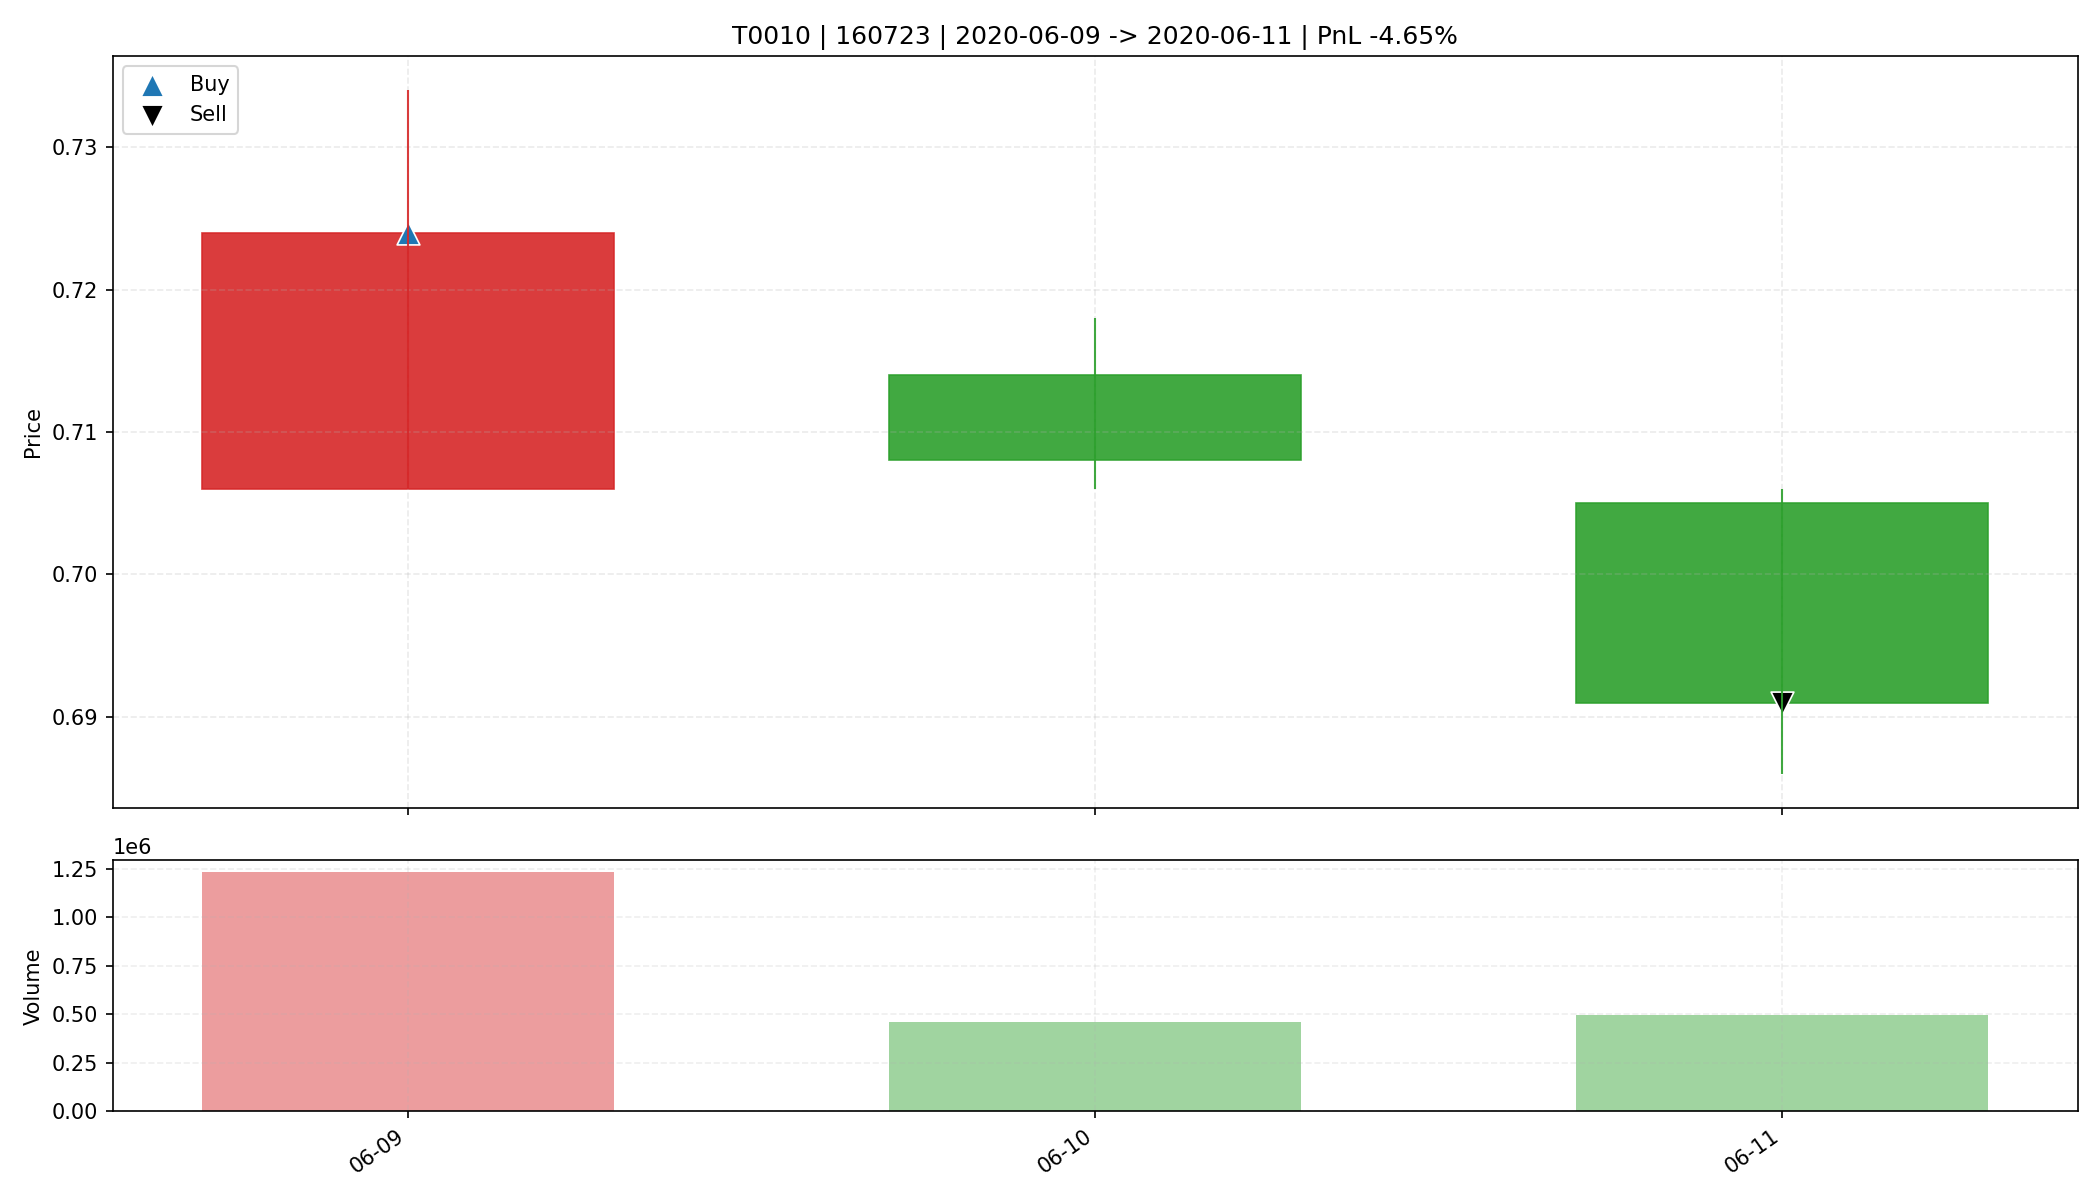

The table this chart was drawn from, first rows:
date, open, high, low, close, amount, volume, trade_id, code, buy_date, sell_date, buy_price, sell_price, matched_shares, buy_reason, sell_reason, sell_profit_pct, sell_hold_days, is_buy_day, is_sell_day, holding_day_index
2020-06-09, 0.706, 0.734, 0.706, 0.724, 89126864, 1231902, T0010, 160723, 2020-06-09, 2020-06-11, 0.724, 0.691, 45500, 前10日振幅9.6%, 阳线涨幅2.5%, 突破均线, 温和放量1.8倍, MA…, 收盘跌破防守线(0.706), -4.653, 2.0, True, False, 0
2020-06-10, 0.714, 0.718, 0.706, 0.708, 32531420, 458452, T0010, 160723, 2020-06-09, 2020-06-11, 0.724, 0.691, 45500, 前10日振幅9.6%, 阳线涨幅2.5%, 突破均线, 温和放量1.8倍, MA…, 收盘跌破防守线(0.706), -4.653, 2.0, False, False, 1
2020-06-11, 0.705, 0.706, 0.686, 0.691, 34486020, 496347, T0010, 160723, 2020-06-09, 2020-06-11, 0.724, 0.691, 45500, 前10日振幅9.6%, 阳线涨幅2.5%, 突破均线, 温和放量1.8倍, MA…, 收盘跌破防守线(0.706), -4.653, 2.0, False, True, 2
